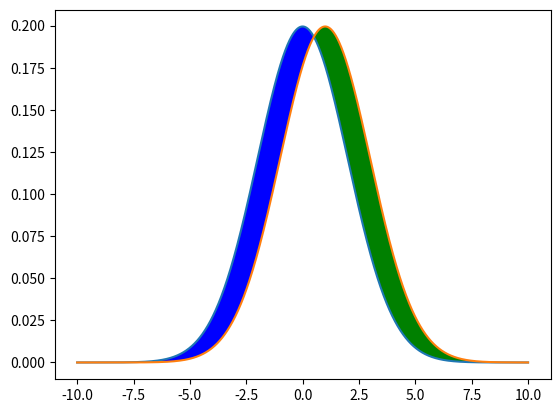

This figure's Python source:
import numpy as np

np.random.seed(8)

def redball_blueball(count=1):
    '''
    generate a red or a blue ball
    :param count:
    :return:
    '''

    bag = np.random.random(count)

    return ['red' if (x <= 0.4) else 'blue' for x in bag.tolist()]



np.random.seed(8)

bag_10 = redball_blueball(10)
bag_100 = redball_blueball(100)
bag_1000 = redball_blueball(1000)
bag_10000 = redball_blueball(10000)

from collections import Counter

def pball(ball_list):
    c_dict=Counter(ball_list)
    tmp=np.asarray([c_dict['red'],c_dict['blue']])
    return tmp/tmp.sum()



from scipy import stats

KL=stats.entropy(pk=pball(bag_10),qk=[0.4,0.6])

import matplotlib.pyplot as plt
x_axis = np.arange(-10,10,0.001)
dist_a = stats.norm.pdf(x_axis,0,2)
dist_b = stats.norm.pdf(x_axis,1,2)
plt.plot(x_axis,dist_a)
plt.plot(x_axis,dist_b)
plt.fill_between(x_axis,dist_a, dist_b, where=dist_b>dist_a, facecolor='green', interpolate=True)
plt.fill_between(x_axis,dist_a, dist_b, where=dist_b<dist_a, facecolor='blue', interpolate=True)
plt.show()

actual = np.array([0.4, 0.6])
model_1 = pball(bag_10)
model_2 = pball(bag_100)

kl_1 = (model_1*np.log(model_1/actual)).sum()
kl_2 = (model_2*np.log(model_2/actual)).sum()


